4-way image classification set "LungXRays-grayscale" from GitHub (Omer8693/IKT450-Proje); label vocabulary: corona virus disease, normal, pneumonia, tuberculosis.

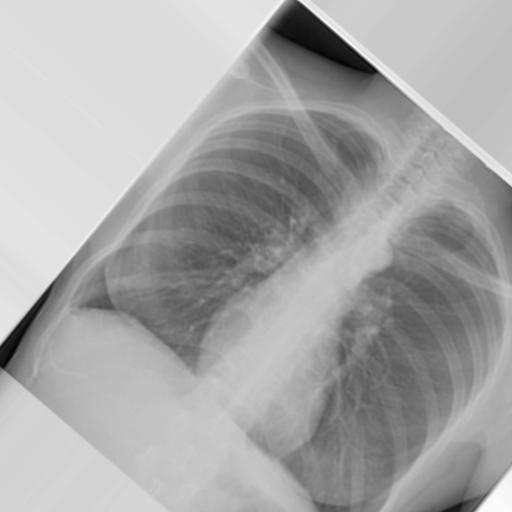
Label: tuberculosis

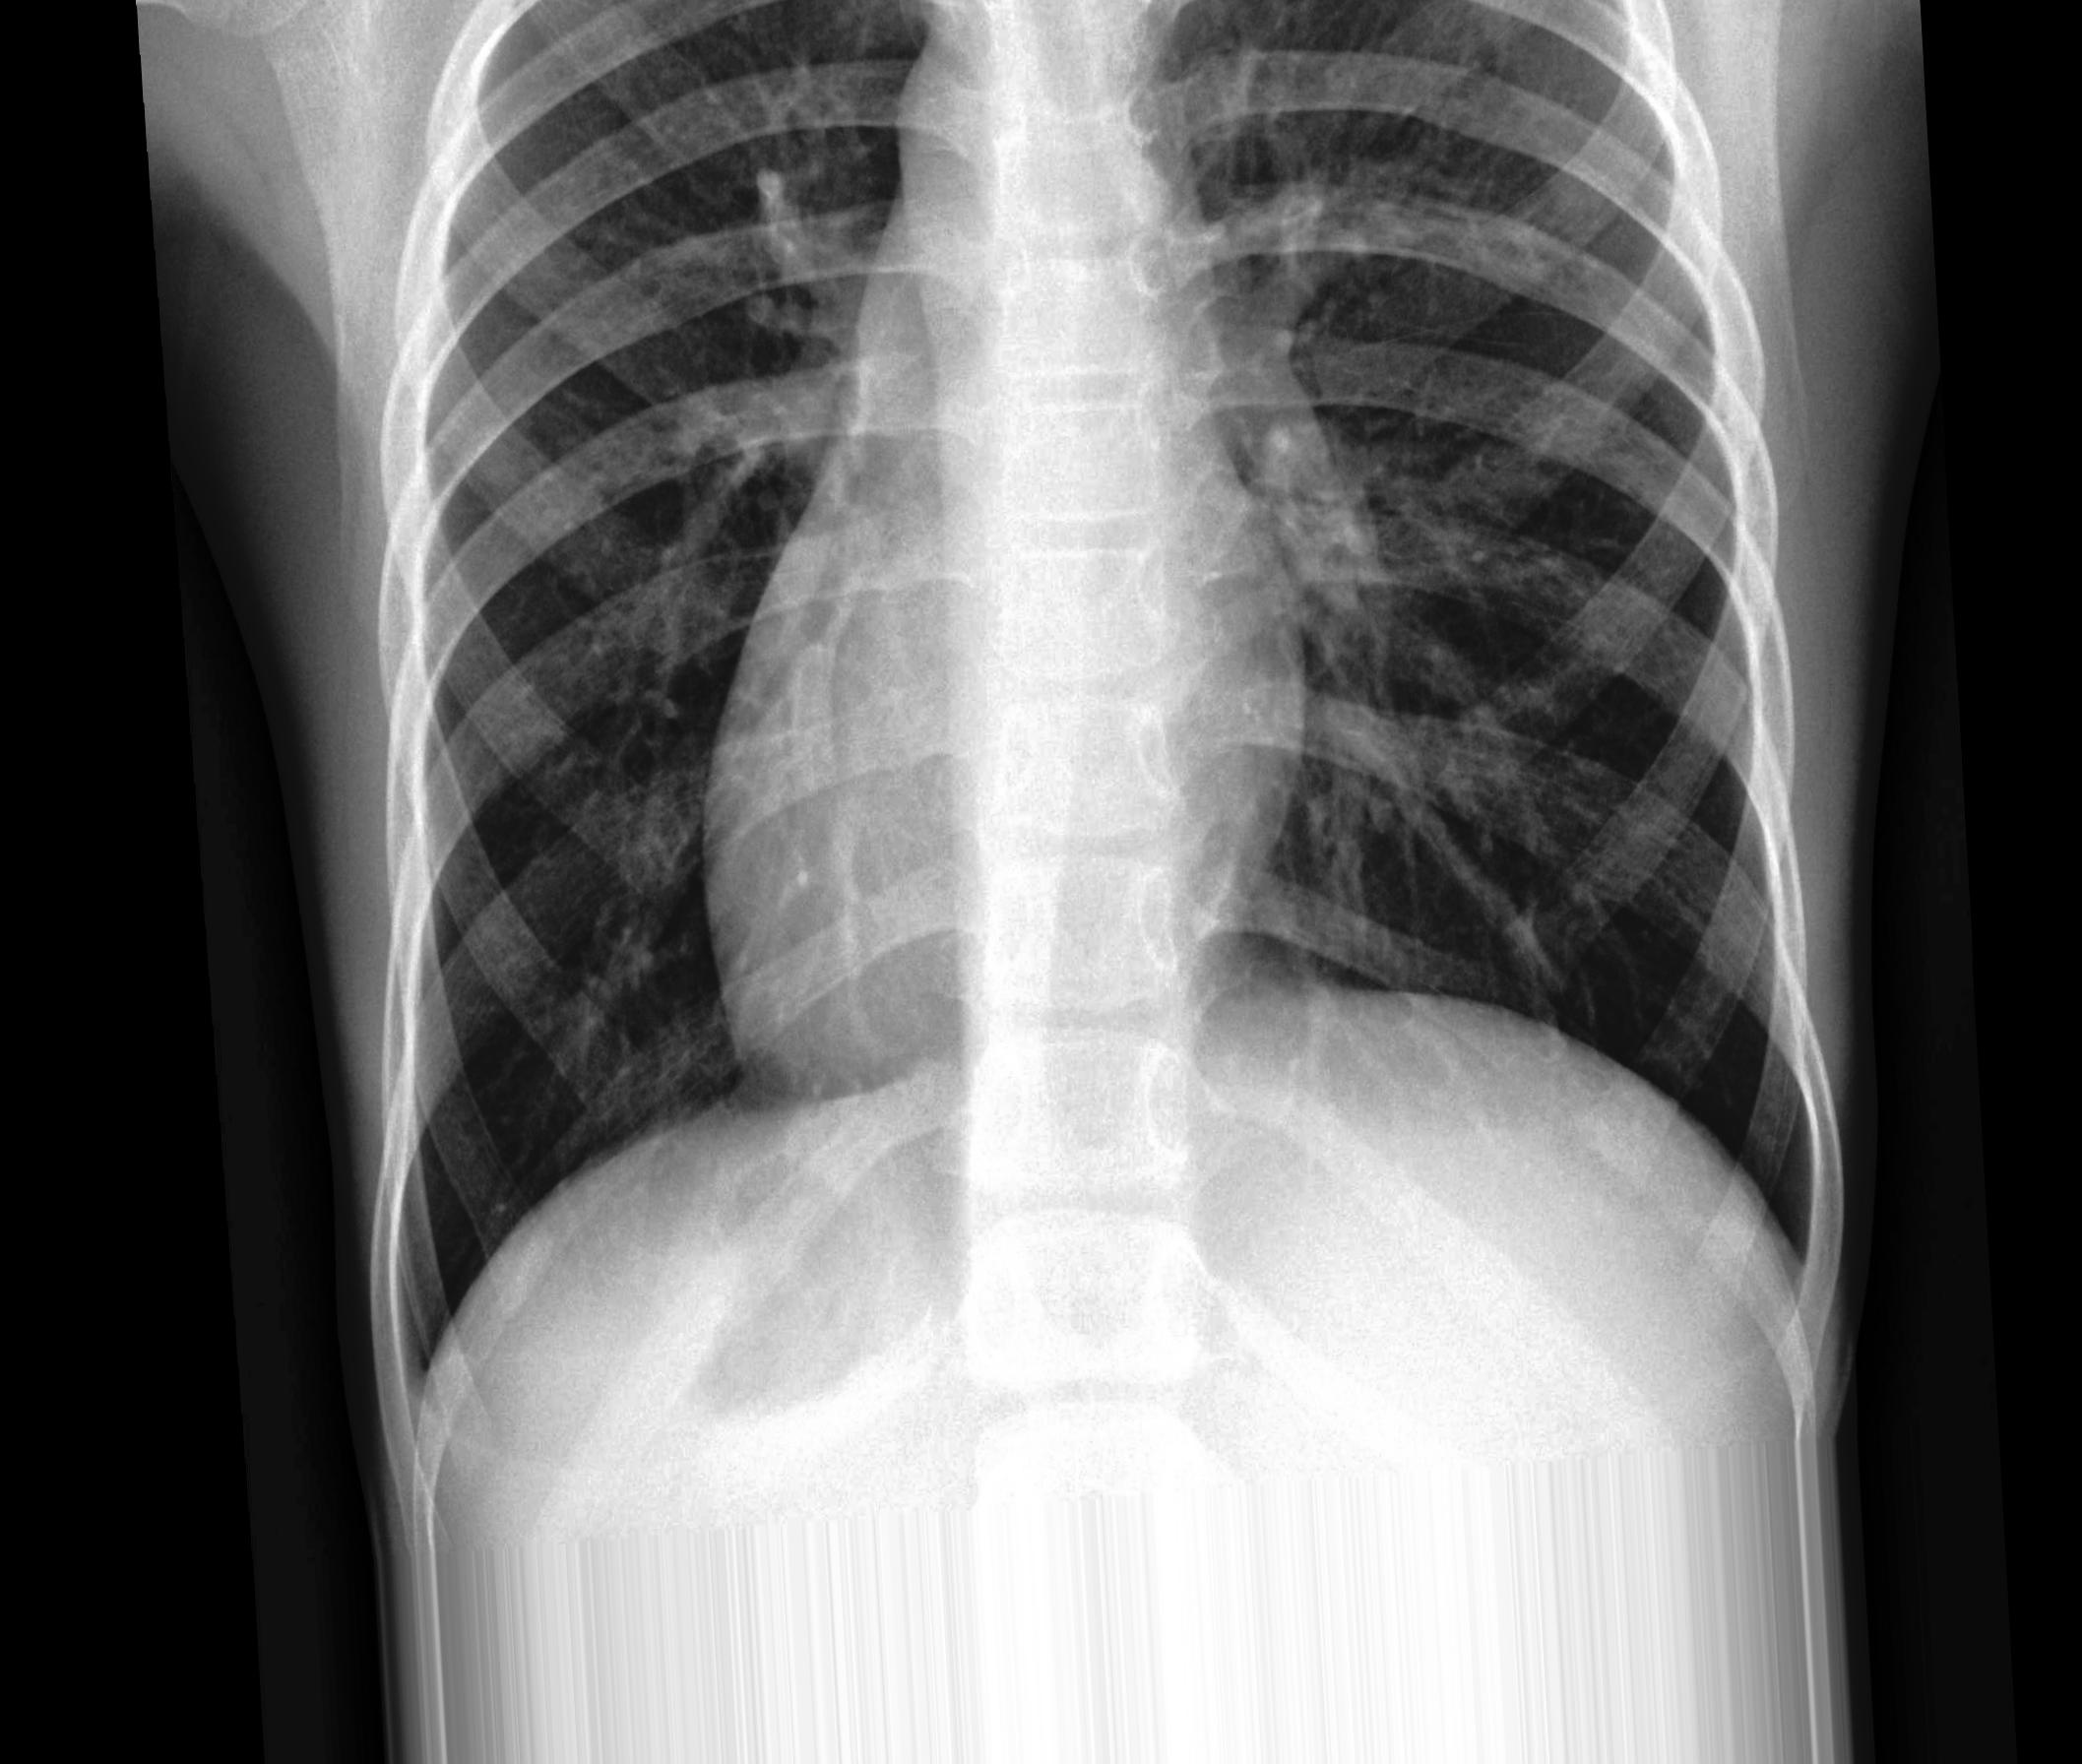
Label: normal

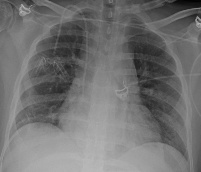
Label: corona virus disease

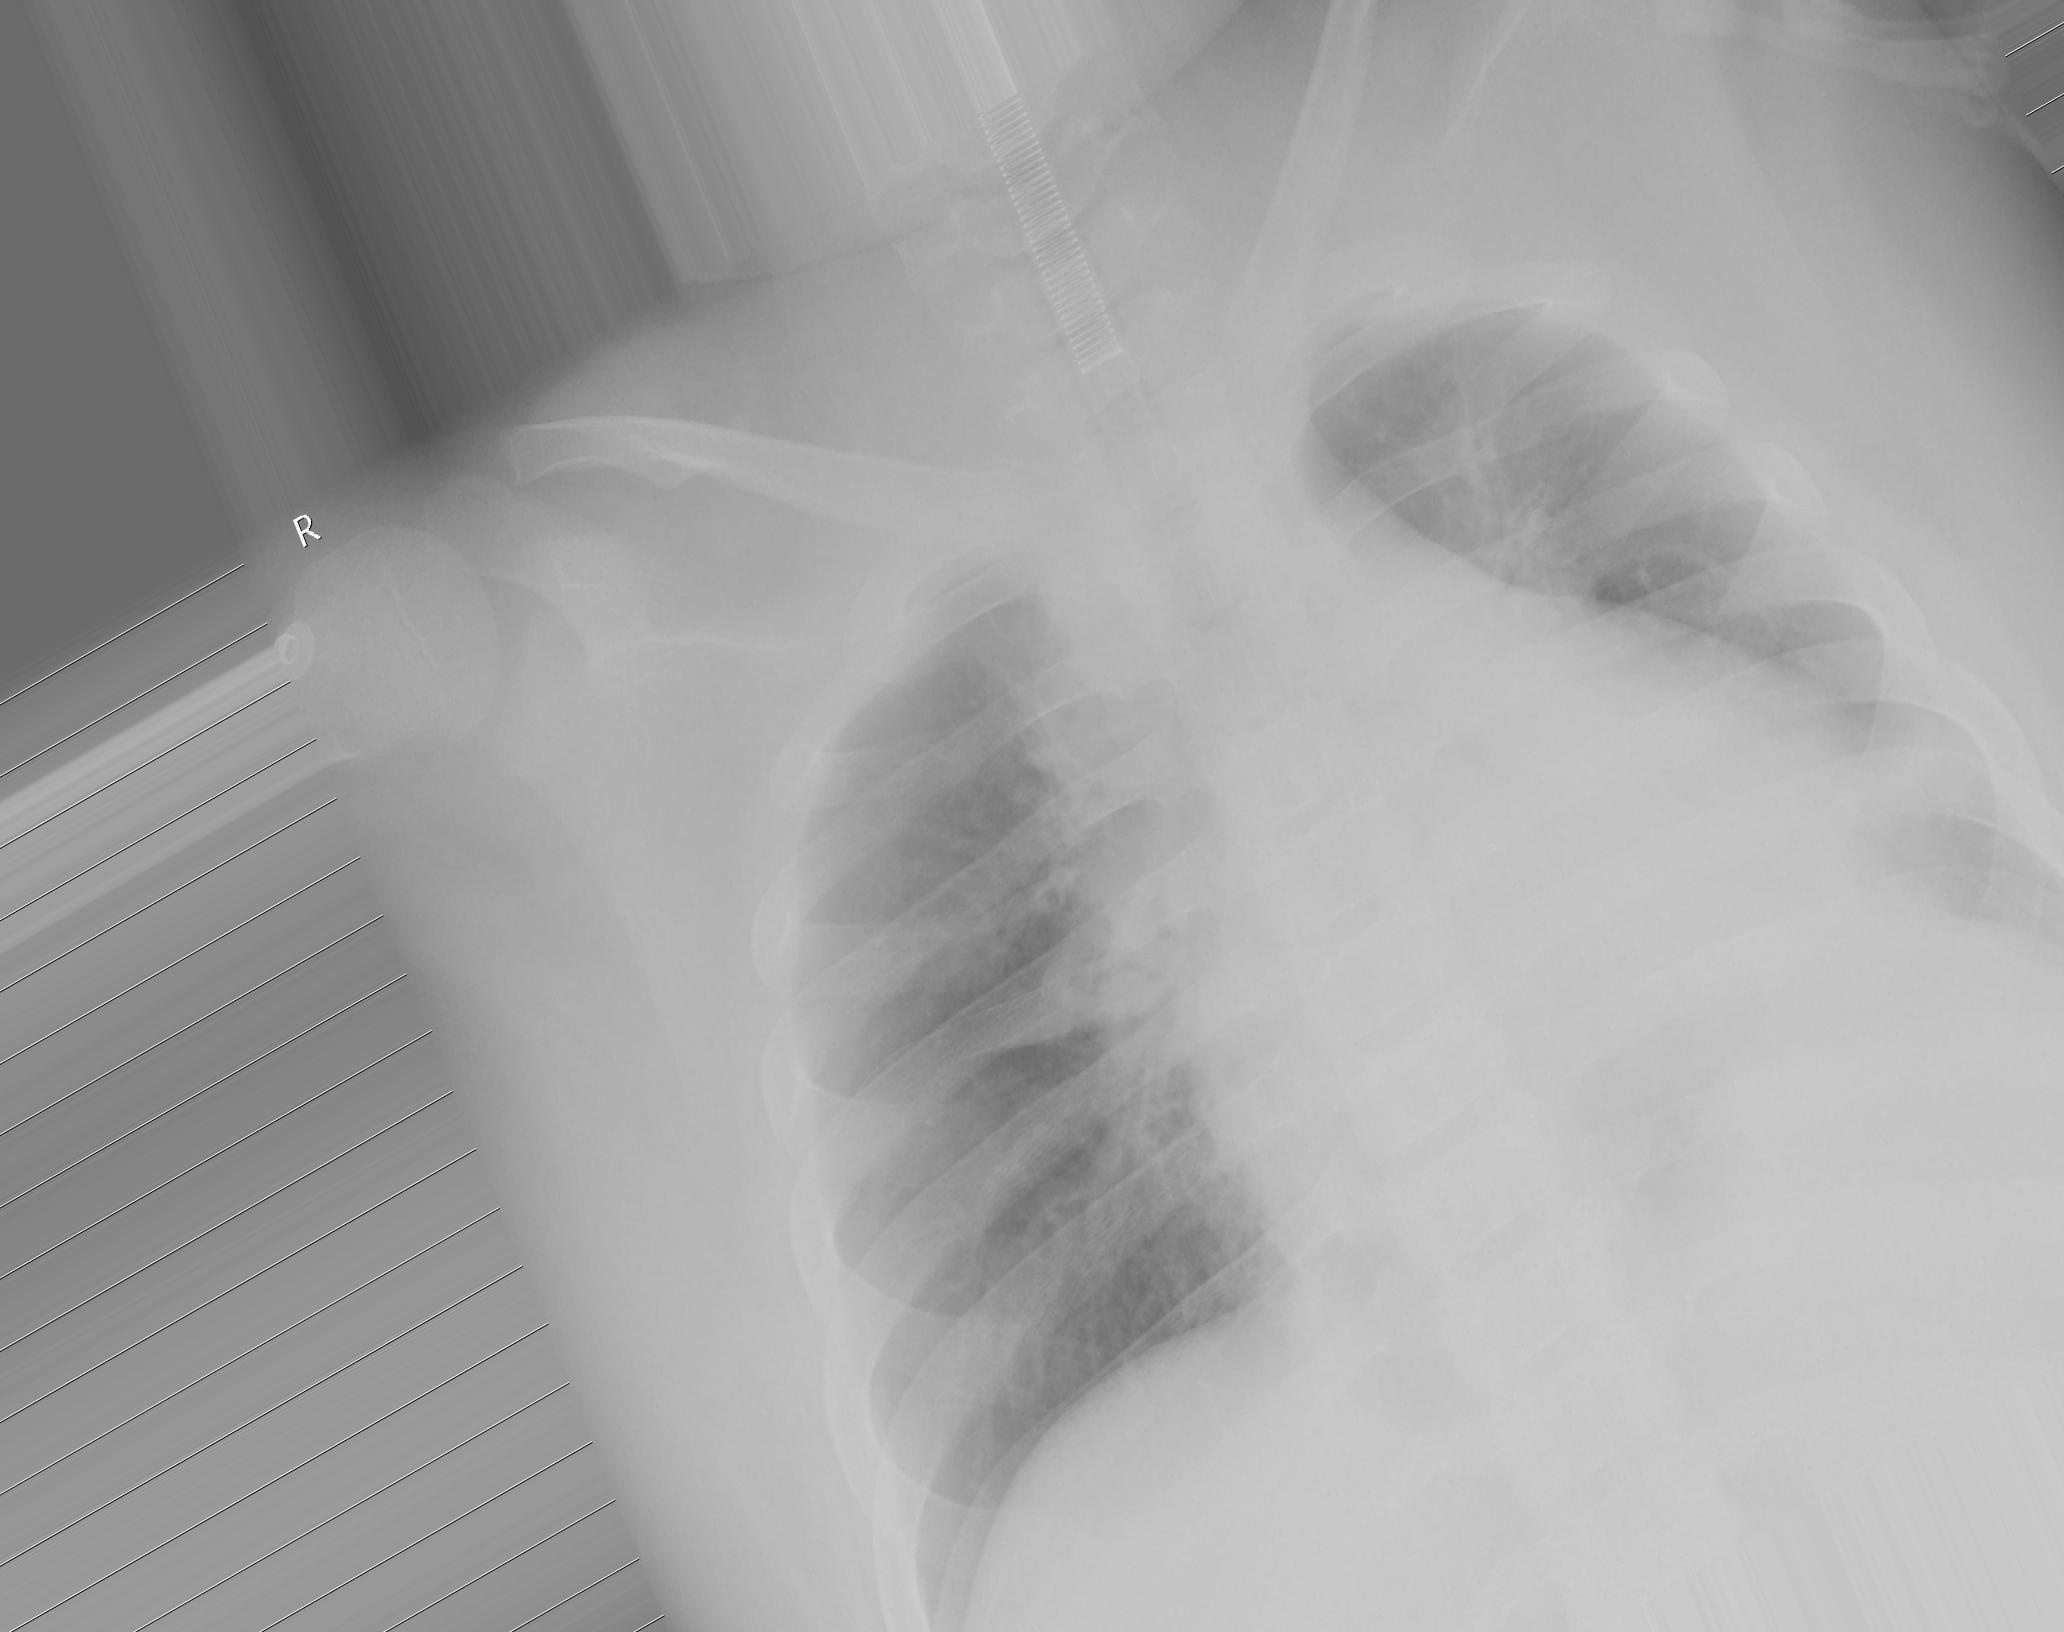
Label: pneumonia

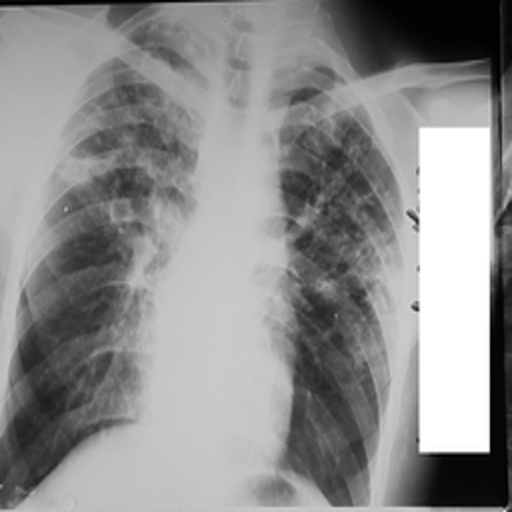
Label: tuberculosis

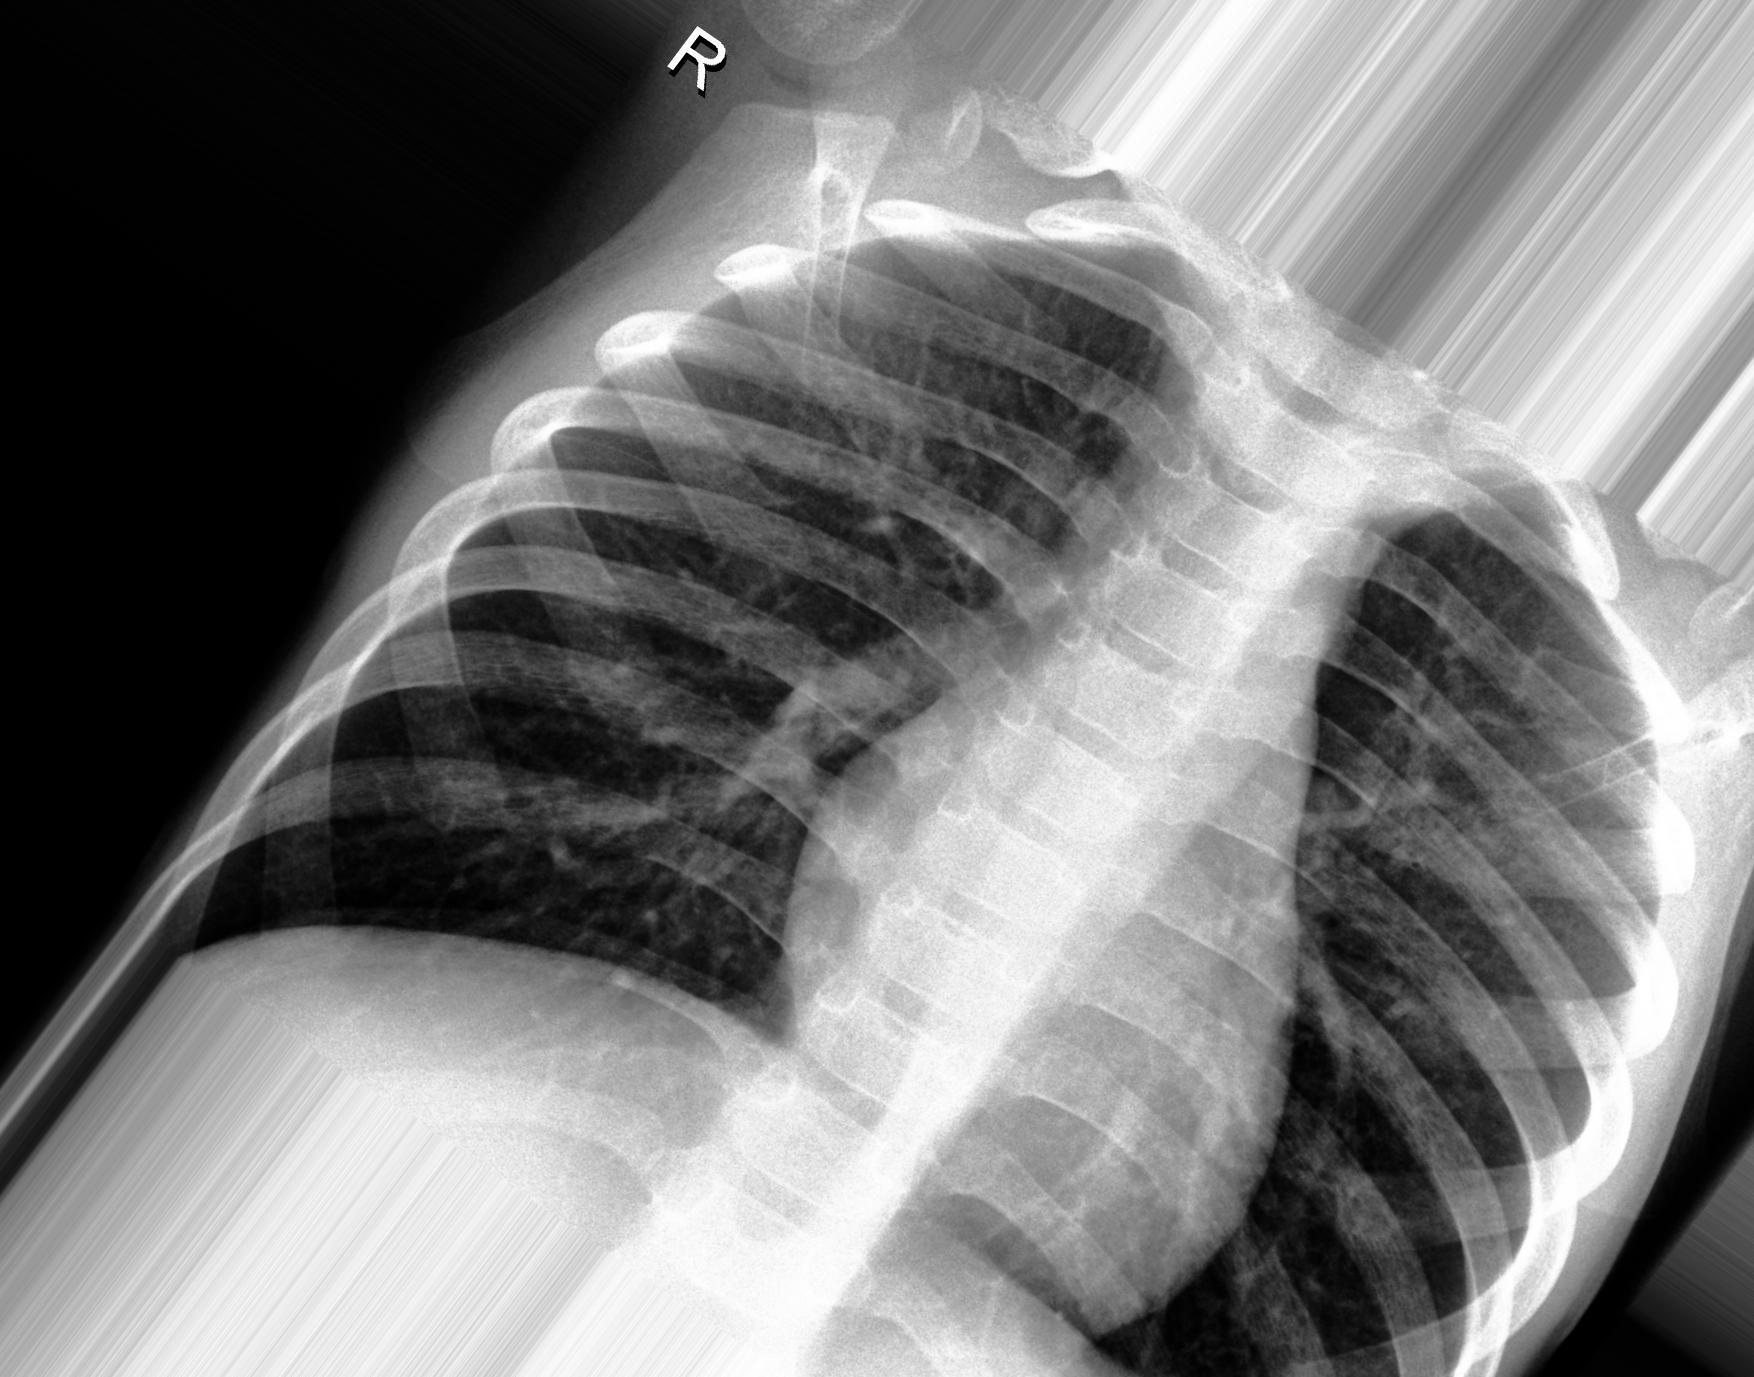
Label: normal
